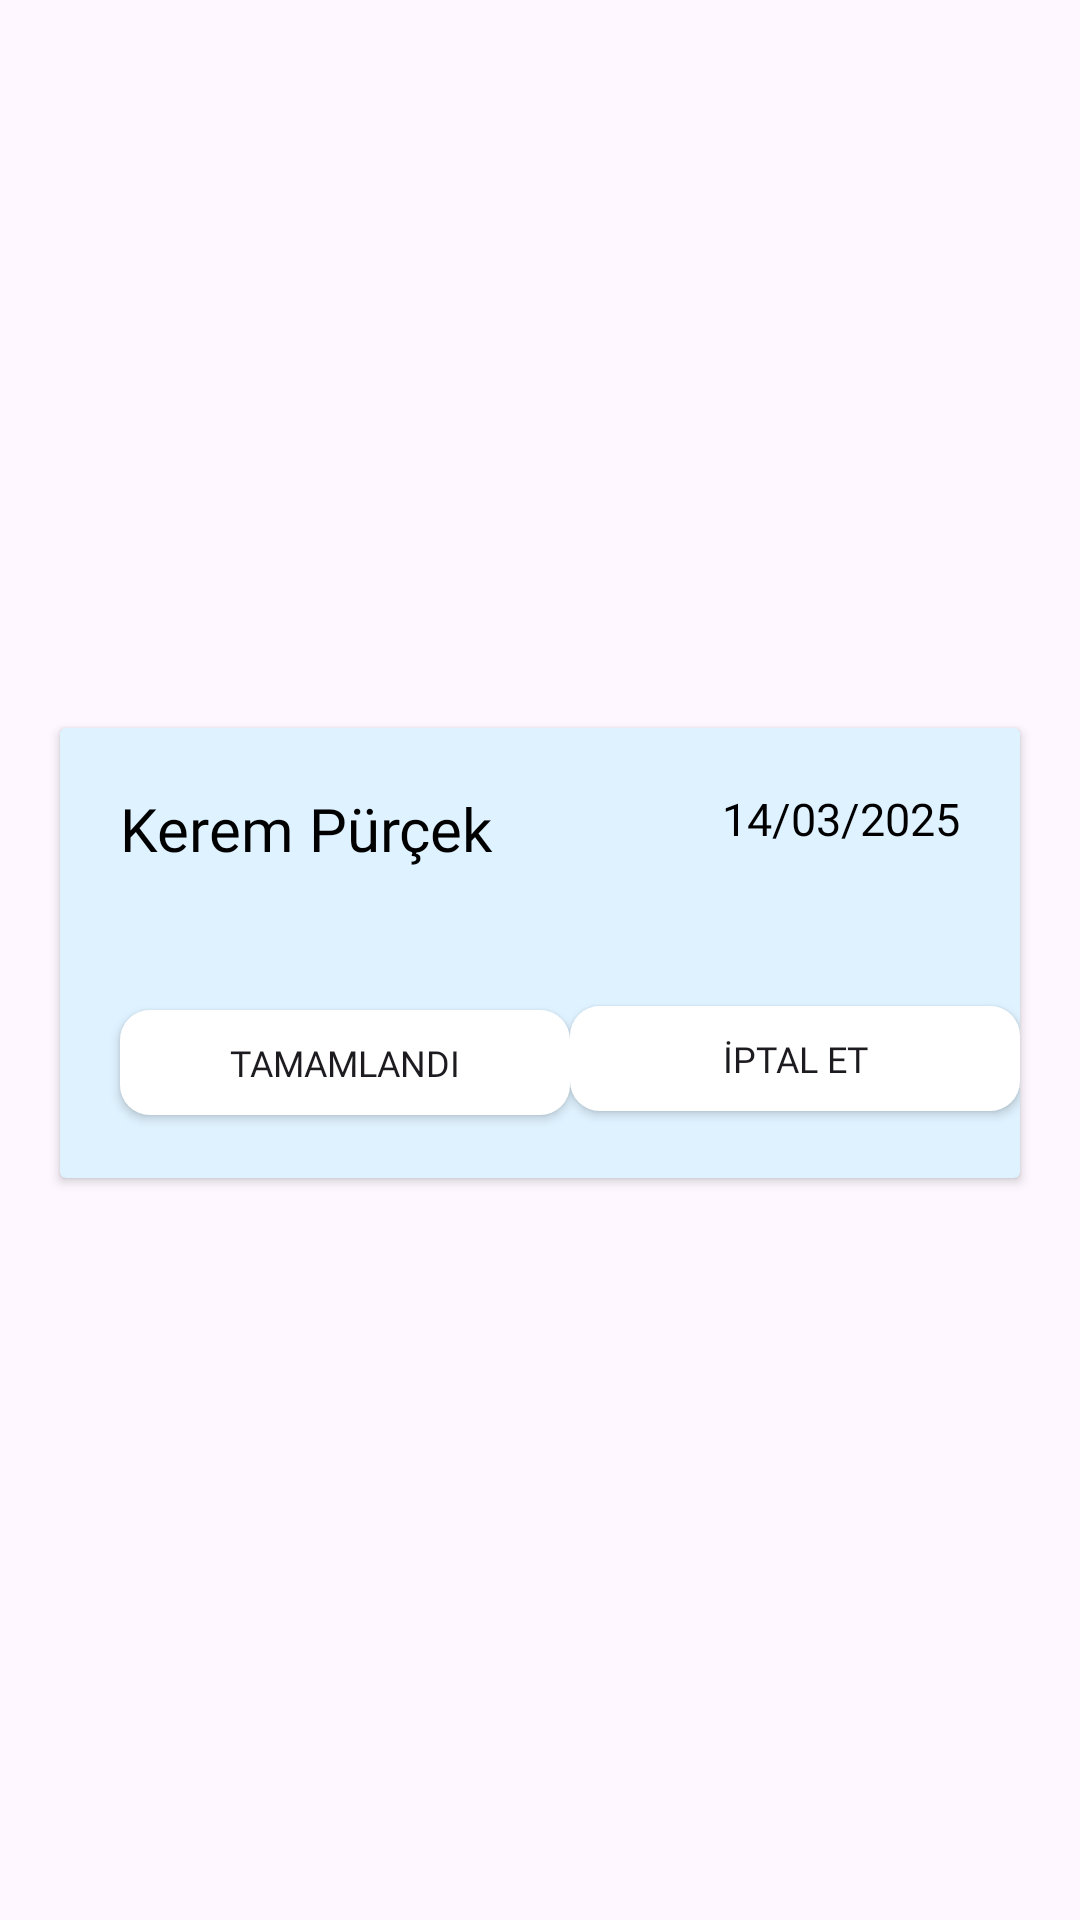

Android layout source for this screen:
<!-- AndroidManifest.xml: application theme Theme.AppointmentTrackingSystem -->
<!-- res/layout/recycler_row_appointment.xml -->
<?xml version="1.0" encoding="utf-8"?>
<androidx.constraintlayout.widget.ConstraintLayout xmlns:android="http://schemas.android.com/apk/res/android"
    xmlns:app="http://schemas.android.com/apk/res-auto"
    xmlns:tools="http://schemas.android.com/tools"
    android:id="@+id/AppointmentConstraintLayout"
    android:layout_width="match_parent"
    android:layout_height="wrap_content">

    <androidx.cardview.widget.CardView
        android:layout_width="match_parent"
        android:layout_height="150dp"
        android:layout_marginStart="20dp"
        android:layout_marginEnd="20dp"
        android:layout_marginBottom="5dp"
        app:layout_constraintBottom_toBottomOf="parent"
        app:layout_constraintEnd_toEndOf="parent"
        app:layout_constraintStart_toStartOf="parent"
        app:layout_constraintTop_toTopOf="parent">

        <androidx.constraintlayout.widget.ConstraintLayout
            android:id="@+id/CardAppointment"
            android:layout_width="match_parent"
            android:layout_height="match_parent"
            android:background="#2318A0FB">

            <Button
                android:id="@+id/AppointmentCancelButton"
                android:layout_width="150dp"
                android:layout_height="35dp"
                android:layout_marginStart="20dp"
                android:layout_marginTop="50dp"
                android:layout_marginEnd="20dp"
                android:layout_marginBottom="20dp"
                android:background="@drawable/buttondesign"
                android:fontFamily="@font/poppins_medium"
                android:padding="2dp"
                android:text="İptal Et"
                android:textSize="12dp"
                app:layout_constraintBottom_toBottomOf="parent"
                app:layout_constraintEnd_toEndOf="parent"
                app:layout_constraintStart_toEndOf="@+id/DoneButton"
                app:layout_constraintTop_toBottomOf="@+id/textViewAppointmentDate" />

            <Button
                android:id="@+id/DoneButton"
                android:layout_width="150dp"
                android:layout_height="35dp"
                android:layout_marginStart="20dp"
                android:layout_marginBottom="20dp"
                android:background="@drawable/buttondesign"
                android:fontFamily="@font/poppins_medium"
                android:padding="2dp"
                android:text="Tamamlandı"
                android:textSize="12dp"
                app:layout_constraintBottom_toBottomOf="parent"
                app:layout_constraintStart_toStartOf="parent"
                app:layout_constraintTop_toTopOf="@+id/AppointmentCancelButton" />

            <TextView
                android:id="@+id/textViewCustomerName"
                android:layout_width="wrap_content"
                android:layout_height="wrap_content"
                android:layout_marginStart="20dp"
                android:layout_marginTop="20dp"
                android:fontFamily="@font/poppins_medium"
                android:text="Kerem Pürçek"
                android:textColor="@color/black"
                android:textSize="20dp"
                app:layout_constraintStart_toStartOf="parent"
                app:layout_constraintTop_toTopOf="parent" />

            <TextView
                android:id="@+id/textViewAppointmentDate"
                android:layout_width="wrap_content"
                android:layout_height="wrap_content"
                android:layout_marginTop="20dp"
                android:layout_marginEnd="20dp"
                android:fontFamily="@font/poppins_medium"
                android:text="14/03/2025"
                android:textColor="@color/black"
                android:textSize="15dp"
                app:layout_constraintEnd_toEndOf="parent"
                app:layout_constraintTop_toTopOf="parent" />

        </androidx.constraintlayout.widget.ConstraintLayout>
    </androidx.cardview.widget.CardView>
</androidx.constraintlayout.widget.ConstraintLayout>
<!-- resources referenced by this layout -->
<resources>
  <color name="black">#FF000000</color>
  <!-- drawable buttondesign (drawable) -->
  <?xml version="1.0" encoding="utf-8"?>
  <shape xmlns:android="http://schemas.android.com/apk/res/android">
      <solid android:color="#FFFFFF" /> 
      <corners android:radius="10dp" />  
      <padding
          android:left="16dp"
          android:top="8dp"
          android:right="16dp"
          android:bottom="8dp" />
      
  </shape>
  <style name="Theme.AppointmentTrackingSystem" parent="Base.Theme.AppointmentTrackingSystem">
  
  
      </style>
  <style name="Base.Theme.AppointmentTrackingSystem" parent="Theme.Material3.DayNight.NoActionBar">
          
          
          <item name="colorPrimary">@color/brand</item>
          <item name="colorSecondary">@color/backgroundtint</item>
  
  
      </style>
  <color name="brand">#18A0FB</color>
  <color name="backgroundtint">#F68686</color>
</resources>
